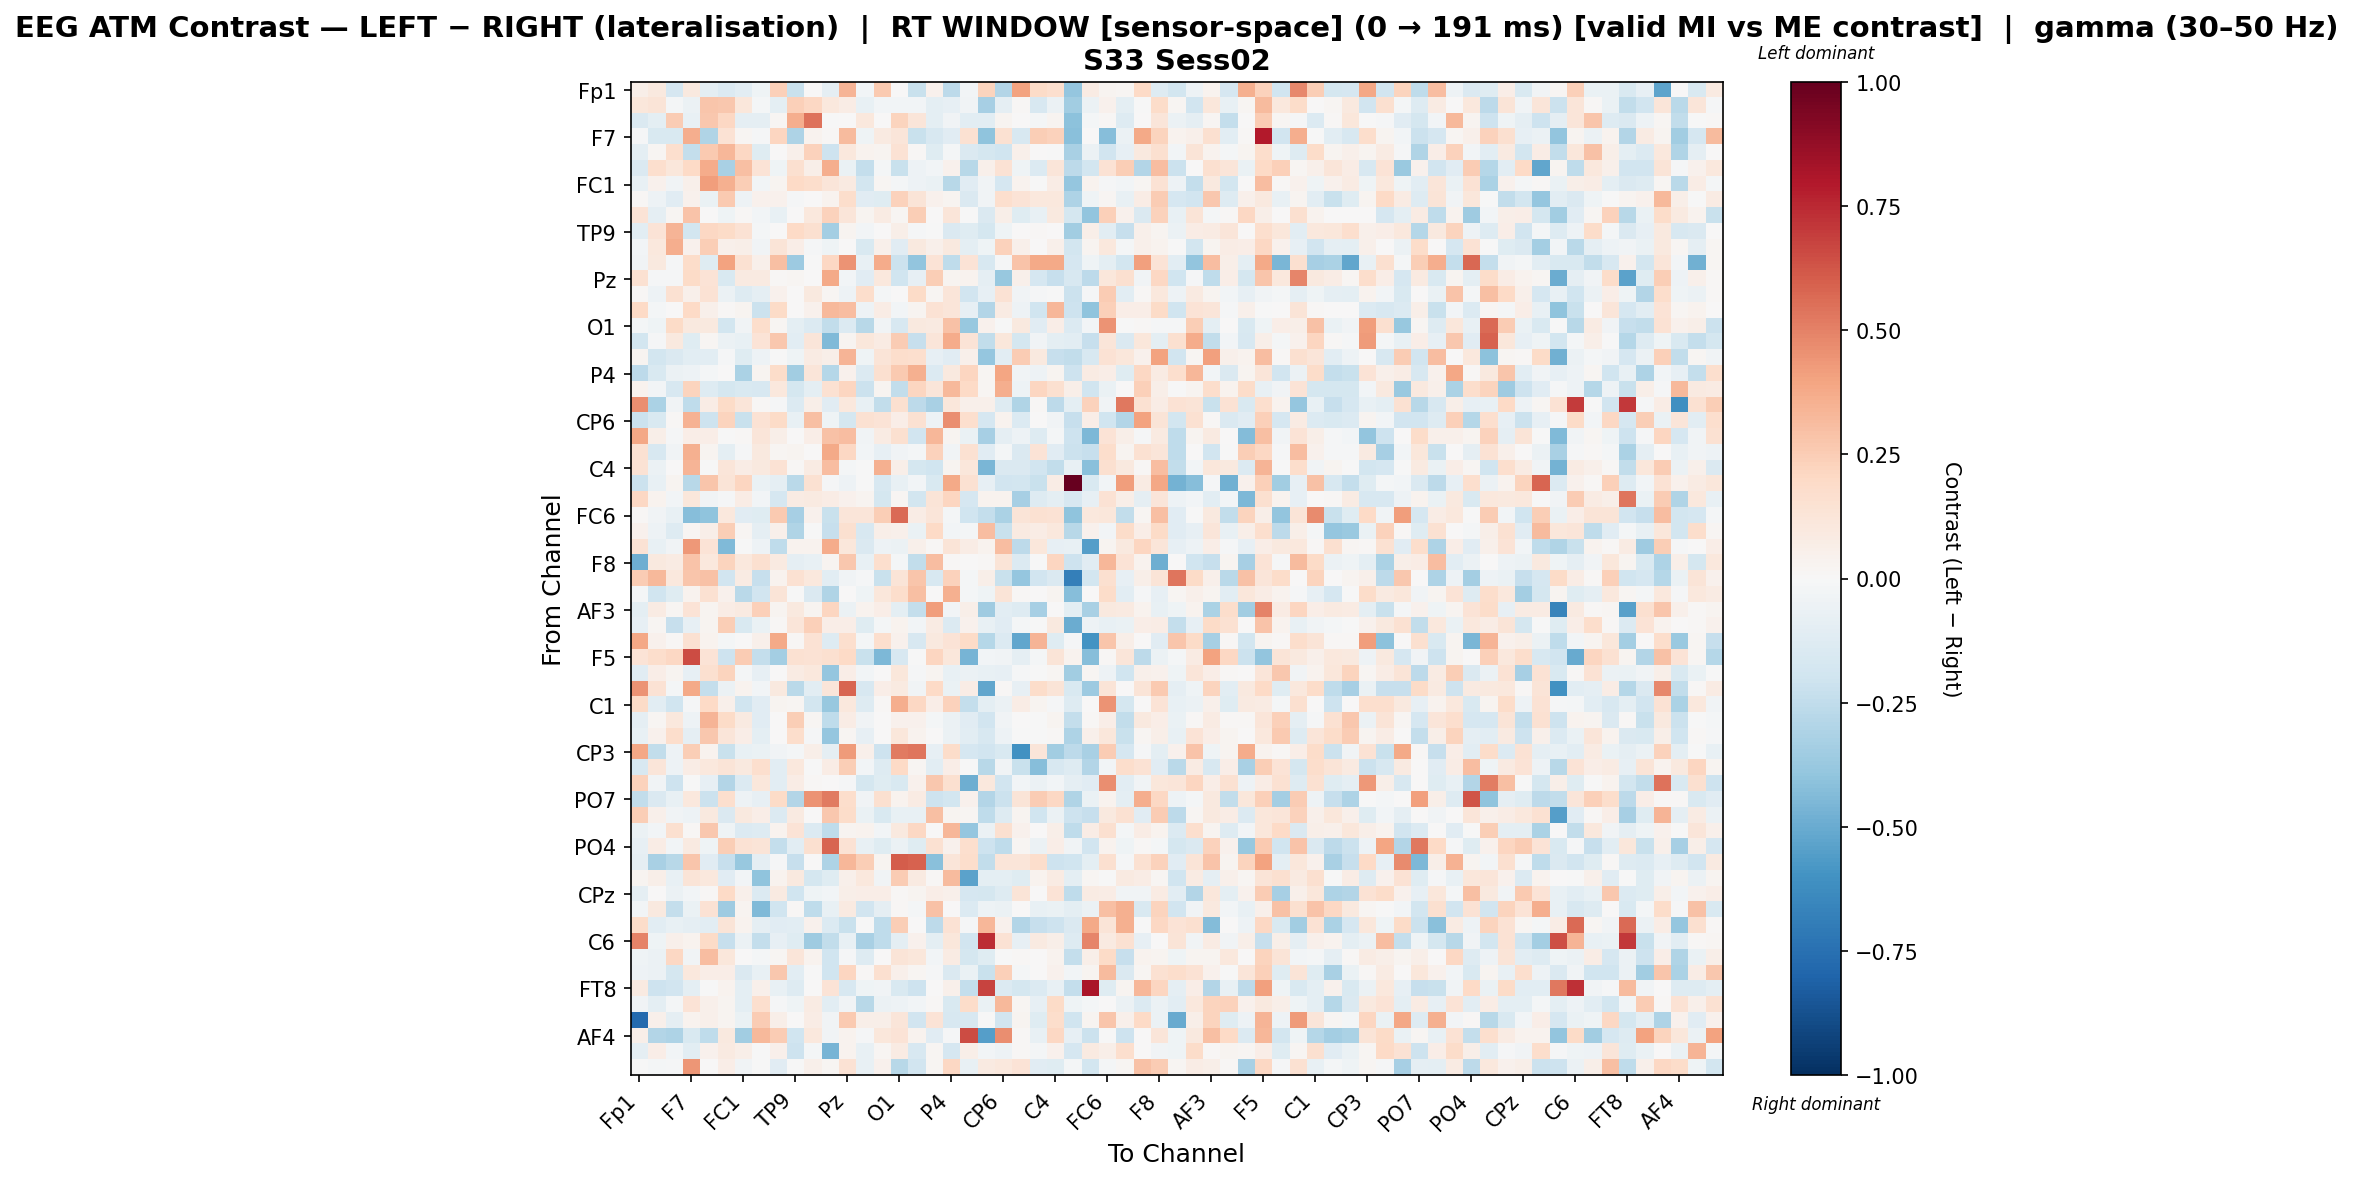

The table this chart was drawn from, first rows:
, Fp1, Fz, F3, F7, FT9, FC5, FC1, C3, T7, TP9, CP5, CP1, Pz, P3, P7, O1, Oz, O2, P4, P8, TP10, CP6, CP2
Fp1, 0.05818, 0.09664, -0.1709, 0.1007, -0.09574, -0.1361, -0.1022, -0.04637, 0.2369, -0.2222, 0.007024, -0.08728, 0.3422, -0.02635, 0.2604, 0.00291, -0.2261, 0.04311, -0.2643, -0.02738, 0.2199, -0.2892, 0.4017
Fz, 0.1103, 0.127, -0.01565, -0.06103, 0.2809, 0.2709, 0.1113, -0.02084, -0.1002, 0.2349, 0.2038, 0.1029, 0.07044, -0.0728, -0.02929, -0.02541, -0.02708, -0.09756, -0.07906, -0.03457, -0.3288, -0.08879, 0.01009
F3, -0.1445, -0.09877, 0.2553, -0.07666, 0.2669, 0.2038, -0.08883, -0.08762, 0.02293, 0.3624, 0.5445, -0.005797, 0.0, 0.1021, 0.0, 0.2243, 0.1234, -0.09538, -0.03704, -0.1027, -0.1071, 0.02953, 0.003892
F7, -0.01408, -0.153, -0.1514, 0.3621, -0.301, 0.141, 0.01963, -0.009419, 0.2167, -0.3078, 0.03524, 0.01256, 0.3201, -0.0444, 0.0904, 0.1186, -0.2193, -0.1614, -0.1114, 0.1504, -0.4005, 0.1535, -0.1604
FT9, -0.09776, 0.02221, 0.1714, -0.2378, 0.2642, 0.3338, 0.208, -0.1184, 0.0, 0.04918, 0.2341, -0.2041, 0.1041, 0.03583, 0.02791, 0.1412, 0.01124, -0.1189, -0.02249, -0.1457, -0.1719, -0.2031, 0.04967
FC5, -0.1417, 0.1701, 0.1116, 0.1964, 0.3743, -0.3258, 0.2976, 0.1399, -0.0431, 0.1617, 0.05761, 0.3622, -0.06559, -0.2351, -0.01761, -0.223, -0.05126, -0.02491, 0.03969, -0.2802, 0.04708, 0.1408, -0.04068
FC1, -0.07161, 0.04358, -0.03556, 0.05421, 0.4154, 0.3549, 0.2429, -0.02432, 0.02385, 0.198, 0.1757, 0.1223, 0.09043, -0.18, 0.02261, -0.01954, -0.05438, -0.06865, -0.2753, -0.1111, -0.03364, -0.1678, 0.0316
C3, 0.008503, -0.04785, -0.1127, 0.03957, -0.06558, 0.2586, -0.04958, 0.04233, 0.04609, -0.00883, 0.00259, 0.03806, 0.1773, -0.1144, -0.1225, 0.2309, 0.1302, 0.0405, 0.03093, -0.1409, -0.03811, 0.1651, 0.1391
T7, 0.1348, -0.08842, 0.01626, 0.2834, 0.0, -0.042, 0.01474, -0.02903, -0.07263, 0.0, 0.1044, 0.2302, 0.1218, 0.02917, 0.08437, 0.01627, 0.2429, 0.001075, 0.1223, -0.006365, -0.1411, 0.06171, -0.1198
TP9, -0.1086, 0.1346, 0.3413, -0.1854, 0.2069, 0.1907, 0.1464, -0.01876, 0.0, 0.2004, 0.1569, -0.3429, 0.02689, -0.0271, 0.0, 0.05919, -0.015, -0.002911, -0.1432, -0.1245, -0.1758, -0.04033, 0.0
CP5, -0.03097, 0.1088, 0.3603, 0.04412, 0.2491, 0.05001, 0.05956, -0.03633, 0.1289, 0.06712, -0.009994, -0.04577, 0.0, -0.151, 0.0482, -0.1121, 0.09448, 0.04755, 0.1014, -0.09842, -0.03974, 0.2293, 0.05318
CP1, -0.03565, 0.09428, -0.01184, 0.181, -0.1193, 0.4007, 0.1496, 0.05025, 0.3002, -0.3621, -0.003194, 0.2071, 0.4477, -0.07071, 0.3694, -0.2184, -0.3972, 0.1387, -0.2576, 0.136, -0.1571, -0.01429, 0.2816
Pz, 0.1487, -0.01226, -0.01329, 0.1913, 0.1385, -0.1561, 0.08704, 0.09053, 0.01172, 0.01747, 0.0, 0.3793, -0.02479, -0.1134, 0.1021, -0.1998, -0.07817, 0.2457, 0.02866, 0.03182, -0.09183, -0.3767, 0.05002
P3, 0.01313, -0.0538, 0.1551, 0.04688, 0.1406, -0.05641, -0.1269, -0.09088, 0.0442, 0.0004504, 0.1008, 0.01622, -0.05441, 0.1771, -0.01743, 0.002561, 0.1928, 0.02061, 0.1243, -0.1875, -0.08387, 0.1415, -0.03566
P7, 0.203, -0.01946, 0.0, 0.1954, 0.05271, 0.01444, 0.02716, -0.2152, 0.1918, 0.0, 0.04043, 0.3218, 0.3057, -0.04875, 0.07139, -0.02754, 0.02413, 0.1431, 0.1178, -0.07916, -0.2923, 0.08128, -0.05113
O1, -0.01572, -0.04146, 0.1908, 0.1003, 0.09679, -0.1851, -0.03374, 0.1732, 0.01684, -0.09532, -0.138, -0.2438, -0.136, -0.2753, -0.03837, -0.1586, 0.09802, 0.09049, 0.291, -0.3818, 0.03914, -0.005638, 0.09965
Oz, -0.1804, -0.009497, 0.09677, -0.1233, 0.01868, -0.05913, -0.07242, 0.1338, 0.2689, -0.1032, 0.1249, -0.4419, 0.02852, 0.1117, 0.08394, 0.2571, -0.233, 0.1213, 0.3687, 0.1335, -0.2426, 0.1156, -0.179
O2, 0.02546, -0.183, -0.1432, -0.1055, -0.1051, -0.01442, -0.1207, -0.05448, -0.004723, -0.04654, 0.08539, 0.05484, 0.3392, -0.04015, 0.1265, 0.1732, 0.1683, -0.08386, -0.1126, 0.04846, -0.3838, -0.1022, 0.2534
P4, -0.2648, -0.1516, -0.06145, -0.05267, -0.01949, 0.003036, -0.3128, 0.02494, 0.1843, -0.3472, 0.1176, -0.2854, 0.04321, -0.1377, 0.1621, 0.2634, 0.3555, -0.1354, 0.09815, 0.2153, 0.02233, 0.3957, -0.03731
P8, 0.03635, -0.02602, -0.1566, 0.2265, -0.1323, -0.175, -0.1509, -0.1593, 0.1062, -0.1769, -0.09443, 0.1536, 0.2139, -0.2157, 0.03002, -0.2447, 0.2121, 0.1219, 0.3218, 0.1957, 0.02048, 0.3603, -0.05014
TP10, 0.4626, -0.3147, -0.03808, -0.2526, 0.07538, 0.1899, 0.124, 0.01464, -0.01501, -0.1393, 0.05843, -0.1134, 0.1043, -0.07429, -0.2487, 0.1623, -0.2645, -0.3275, 0.1137, 0.05162, 0.04904, -0.1274, -0.2994
CP6, -0.2186, -0.1531, 0.008484, 0.346, -0.2057, 0.2242, -0.2217, 0.1479, 0.1893, -0.0744, 0.3017, -0.04162, -0.1738, 0.1502, 0.1361, 0.06565, 0.1529, -0.04994, 0.4652, 0.1647, -0.1696, 0.03569, -0.1381
CP2, 0.3834, 0.06095, -0.008943, 0.06267, 0.06827, -0.0007754, 0.00897, 0.1193, 0.05549, 0.0, 0.06818, 0.2948, 0.309, -0.03334, 0.08256, 0.1606, -0.1879, 0.335, 0.02707, -0.06933, -0.3339, -0.08939, -0.04703
Cz, 0.1514, -0.1619, -0.03875, 0.3546, 0.02835, -0.09731, -0.01449, 0.09843, 0.01581, 0.02425, 0.0, 0.3761, 0.2108, -0.02349, -0.0845, -0.03888, -0.0223, 0.233, -0.03158, 0.1525, -0.1113, -0.02029, -0.1424
C4, 0.1421, -0.05884, 0.003221, 0.3413, -0.006434, 0.1219, 0.07116, 0.09533, 0.1421, 0.01536, 0.07962, 0.3113, -0.01588, -0.007163, 0.3542, 0.0552, -0.1745, -0.1992, 0.02498, 0.1101, -0.4599, -0.1452, -0.1442
T8, -0.2181, -0.0731, 0.02697, -0.275, 0.2768, 0.1279, 0.2178, -0.0649, -0.08961, -0.2708, 0.1526, -0.01473, -0.05111, -0.005962, -0.1616, -0.07446, -0.02519, -0.1562, 0.3796, 0.1562, -0.08209, -0.19, -0.1855
FT10, 0.2082, 0.03179, -0.02815, 0.1095, -0.038, -0.01005, 0.07245, -0.02405, -0.1691, 0.07966, 0.09205, 0.0707, 0.04013, 0.02857, -0.175, 0.01886, -0.1831, 0.1258, 0.2154, -0.1707, 0.03494, 0.03224, -0.3285
FC6, 0.01199, -0.03707, -0.07567, -0.4224, -0.4032, 0.1026, -0.1164, -0.1191, 0.2646, -0.3338, 0.04572, -0.2228, 0.1234, 0.1189, 0.2426, 0.5701, 0.07144, 0.1186, -0.01668, -0.2001, -0.2371, -0.3173, 0.1282
FC2, 0.04633, -0.05195, -0.1278, 0.01935, 0.05477, 0.2496, 0.02335, -0.08714, 0.05431, -0.3046, -0.002162, -0.2269, 0.1615, -0.1577, 0.06179, 0.05406, -0.06288, 0.1975, -0.02861, -0.02161, 0.3051, -0.2231, 0.08674
F4, 0.1411, -0.073, -0.03845, 0.4319, 0.1333, -0.4422, -0.007755, -0.05093, -0.2512, 0.03849, 0.03877, 0.3731, 0.1113, -0.1454, -0.05261, -0.05792, 0.05142, 0.01502, 0.1302, 0.0722, 0.03307, 0.3118, -0.2585
F8, -0.4913, 0.09916, 0.08047, 0.2857, 0.1055, 0.2229, 0.1085, 0.1608, 0.08985, -0.08992, -0.0722, 0.03063, 0.2687, -0.0716, 0.1694, -0.01668, -0.2485, 0.3085, 0.008493, 0.007589, 0.01207, 0.1286, -0.1335
Fp2, 0.2531, 0.323, 0.1058, 0.2796, 0.2902, -0.1899, 0.08203, -0.2333, 0.03608, 0.1518, 0.1077, -0.1066, -0.03237, -0.01031, -0.2197, 0.1302, 0.2779, -0.1563, 0.228, -0.0209, 0.06079, -0.224, -0.388
AF7, -0.01897, -0.1982, -0.1234, 0.03309, 0.1486, 0.04494, -0.2667, -0.1903, 0.1294, -0.002287, -0.1435, -0.304, 0.0, -0.04515, 0.1115, 0.1743, 0.3024, 0.007163, 0.3527, -0.0158, -0.04482, 0.1277, 0.01516
AF3, -0.09529, 0.07867, 0.01644, 0.1345, 0.02827, 0.07419, 0.09259, 0.2374, 0.0256, 0.09772, 0.02467, 0.2174, -0.06092, 0.03289, 0.06358, -0.0961, -0.2387, 0.4192, -0.02916, 0.05752, -0.3531, -0.1041, -0.1287
AFz, -0.08229, 0.01737, -0.2266, -0.08461, 0.0245, 0.2464, -0.1558, -0.06537, 0.009572, 0.1188, 0.2346, 0.0689, 0.07015, -0.1247, -0.0178, 0.03726, -0.0289, 0.08369, -0.1373, 0.04467, -0.07098, -0.1118, -0.01685
F1, 0.3854, 0.04142, 0.009977, 0.1509, 0.03904, -0.02313, 0.0, 0.04816, 0.3804, 0.009112, 0.142, -0.1272, 0.1708, -0.02239, 0.1685, 0.0444, -0.1569, 0.09485, 0.1403, 0.1925, -0.282, -0.1369, -0.517
F5, 0.1364, 0.1737, 0.2069, 0.6518, 0.1346, -0.2078, 0.2505, -0.2408, -0.3411, 0.1526, 0.1443, 0.1632, 0.1979, -0.2224, -0.4493, -0.1604, -0.002082, 0.2155, 0.1163, -0.4623, -0.02693, -0.03131, -0.0875
FT7, -0.11, 0.06457, 0.03028, -0.07913, 0.1581, 0.223, -0.02061, -0.08057, 0.0, 0.08307, 0.1031, -0.3845, 0.06606, -0.02835, 0.0, 0.1166, -0.0121, 0.03015, -0.07071, -0.06183, -0.07114, -0.08423, -0.01274
FC3, 0.4489, 0.1458, -0.01938, 0.3761, -0.239, -0.05645, 0.03348, -0.02846, 0.09487, -0.2727, -0.103, 0.1243, 0.5794, -0.1599, 0.06325, 0.08912, -0.03484, 0.1992, -0.06337, 0.07194, -0.5207, 0.01002, -0.0843
C1, 0.189, -0.102, -0.2013, -0.0148, 0.1982, 0.05095, -0.199, -0.1129, 0.02987, 0.01947, -0.185, -0.382, 0.1052, -0.1302, 0.01271, 0.3595, 0.2059, 0.06907, 0.2309, -0.2382, -0.1004, -0.05753, 0.07629
C5, -0.08802, 0.02084, 0.1053, -0.05025, 0.3383, 0.1886, 0.08997, -0.117, 0.0, 0.2468, 0.02281, -0.2543, 0.07115, -0.03403, 0.0, 0.04674, 0.04398, -0.01586, -0.05582, -0.1104, -0.1943, -0.03619, 0.002843
TP7, -0.07799, 0.04444, 0.1735, -0.08998, 0.2709, 0.1203, 0.06608, -0.09793, 0.0, 0.1735, -0.007948, -0.3902, 0.02315, -0.08111, 0.0, 0.1141, 0.03193, 0.005939, -0.06102, -0.1039, -0.1605, -0.04905, -0.003364
CP3, 0.389, -0.2467, -0.05007, 0.2494, 0.03604, -0.2251, -0.07687, -0.06302, -0.03513, -0.0216, 0.05553, -0.09249, 0.4248, 0.05007, -0.2101, 0.5183, 0.5333, -0.07831, 0.1869, -0.1682, -0.1938, -0.1521, -0.6022
P1, -0.1587, 0.1185, -0.05284, 0.07416, 0.1021, 0.1278, 0.09458, 0.1674, -0.1084, 0.1069, -0.00513, 0.07502, 0.2493, -0.02349, -0.1317, 0.2003, 0.01992, -0.1055, 0.06539, -0.001985, -0.2767, -0.03237, -0.2254
P5, 0.2267, -0.03436, -0.2055, -0.006134, -0.08038, -0.296, -0.1377, 0.1107, -0.1052, 0.07226, 0.01418, 0.003231, -0.01389, -0.1793, -0.1212, -0.1552, 0.04517, 0.2715, 0.1636, -0.4876, 0.1087, -0.194, -0.02873
PO7, -0.2429, -0.1472, -0.07628, 0.108, -0.2121, 0.1681, -0.05121, -0.08242, 0.189, -0.2953, 0.4512, 0.5231, 0.1753, -0.03529, 0.1614, 0.03294, 0.07985, -0.2098, -0.1848, 0.04271, -0.2948, -0.2132, 0.1301
PO3, 0.2464, 0.05148, -0.03771, -0.0504, 0.097, -0.148, 0.0992, 0.06982, -0.1387, 0.08884, 0.007274, 0.2694, 0.1841, -0.06554, -0.1499, -0.0781, -0.07358, 0.304, 0.02909, 0.01884, -0.2534, -0.1252, 0.02945
POz, -0.06167, -0.02997, 0.163, 0.01461, 0.2733, -0.04144, -0.1398, -0.1267, 0.0337, 0.1393, -0.1352, -0.2504, 0.02832, 0.03809, -0.03002, 0.09426, 0.2089, 0.007437, 0.3331, -0.3888, -0.05748, 0.1624, 0.04248
PO4, -0.08556, 0.07773, -0.02467, 0.09092, -0.0444, 0.2489, 0.1477, 0.1258, -0.241, -0.1067, 0.1583, 0.5849, 0.1431, -0.07246, -0.1196, -0.05929, -0.1173, 0.1499, 0.0424, 0.1641, -0.2061, -0.2538, 0.01687
PO8, -0.08771, -0.3211, -0.2808, 0.2804, -0.1111, -0.2328, -0.3777, -0.08611, -0.007991, -0.2315, 0.002612, -0.306, 0.3305, 0.245, 0.02972, 0.6084, 0.5906, -0.4156, 0.1197, 0.1726, -0.2458, 0.1204, 0.1204
P2, 0.02998, 0.06211, -0.07501, 0.1266, 0.1029, -0.1166, -0.02742, -0.3989, 0.0338, 0.1003, -0.1775, -0.1173, 0.054, 0.1081, -0.03436, 0.2522, 0.08964, 0.007903, 0.318, -0.534, -0.09912, -0.0946, -0.121
CPz, -0.09192, 0.00704, -0.05775, -0.02657, 0.01286, 0.1996, 0.04798, -0.1359, 0.09128, -0.1962, -0.04181, -0.02836, 0.05675, 0.06373, 0.06888, 0.009073, 0.02589, 0.06255, 0.05112, -0.1703, -0.1742, -0.1255, 0.125
CP4, -0.02875, 0.09729, -0.2374, -0.06458, 0.1463, -0.3591, 0.02843, -0.443, -0.196, 0.009771, -0.2569, -0.07363, 0.08915, -0.1943, -0.09082, 0.0149, -0.01781, 0.2929, 0.007062, -0.1348, -0.04952, -0.06125, 0.005484
TP8, 0.185, -0.1084, -0.07269, -0.08728, -0.1044, 0.1256, 0.0316, -0.08769, -0.1102, -0.1032, 0.0401, -0.1405, -0.226, -0.005147, -0.2569, 0.2442, 0.004947, -0.2583, 0.1459, -0.01095, 0.3307, 0.04558, -0.2965
C6, 0.4989, -0.04119, 0.05468, 0.03277, 0.1906, -0.2292, -0.06108, -0.2355, -0.08359, -0.1191, -0.3584, -0.2477, -0.07674, -0.3266, -0.2569, -0.1014, 0.04667, -0.0966, 0.1117, -0.1944, 0.7394, 0.1416, -0.08451
C2, -0.04319, -0.05821, 0.2062, -0.03882, 0.3122, 0.1148, 0.007797, -0.01707, 0.02053, 0.1203, 0.03652, -0.2025, -0.008371, -0.1297, 0.0, 0.1316, 0.1101, -0.03017, 0.08557, -0.1721, -0.121, -0.002711, 0.01369
FC4, -0.04978, -0.05576, -0.1775, 0.1083, 0.07009, 0.06908, -0.1411, -0.07515, 0.2692, -0.1073, -0.001154, -0.1981, 0.215, 0.01229, 0.1623, 0.05373, 0.01737, -0.01081, -0.1418, -0.06518, -0.2252, 0.2355, -0.01794
FT8, 0.08739, -0.2099, -0.191, -0.09756, -0.006292, 0.03828, -0.09774, 0.05033, -0.07217, -0.1288, 0.004745, 0.1386, -0.1567, -0.03972, -0.03696, -0.1527, -0.2088, 0.00098, 0.04933, -0.2376, 0.6722, -0.1391, -0.1756
F6, -0.03192, -0.09519, -0.0233, 0.1363, 0.04863, 0.02744, -0.0954, 0.1703, -0.00967, -0.04053, 0.07833, -0.1049, -0.03448, -0.278, -0.05997, -0.04738, -0.02831, 0.01127, -0.1541, 0.18, -0.06708, 0.323, 0.02046
AF8, -0.7804, 0.05149, -0.08827, 0.03549, 0.05003, 0.0309, -0.0696, 0.2562, 0.06099, 0.004802, 0.07036, -0.03149, 0.2604, 0.05721, 0.05663, 0.1184, -0.1915, 0.1392, -0.158, -0.1568, -0.001056, -0.1939, 0.02827
... 3 more rows
